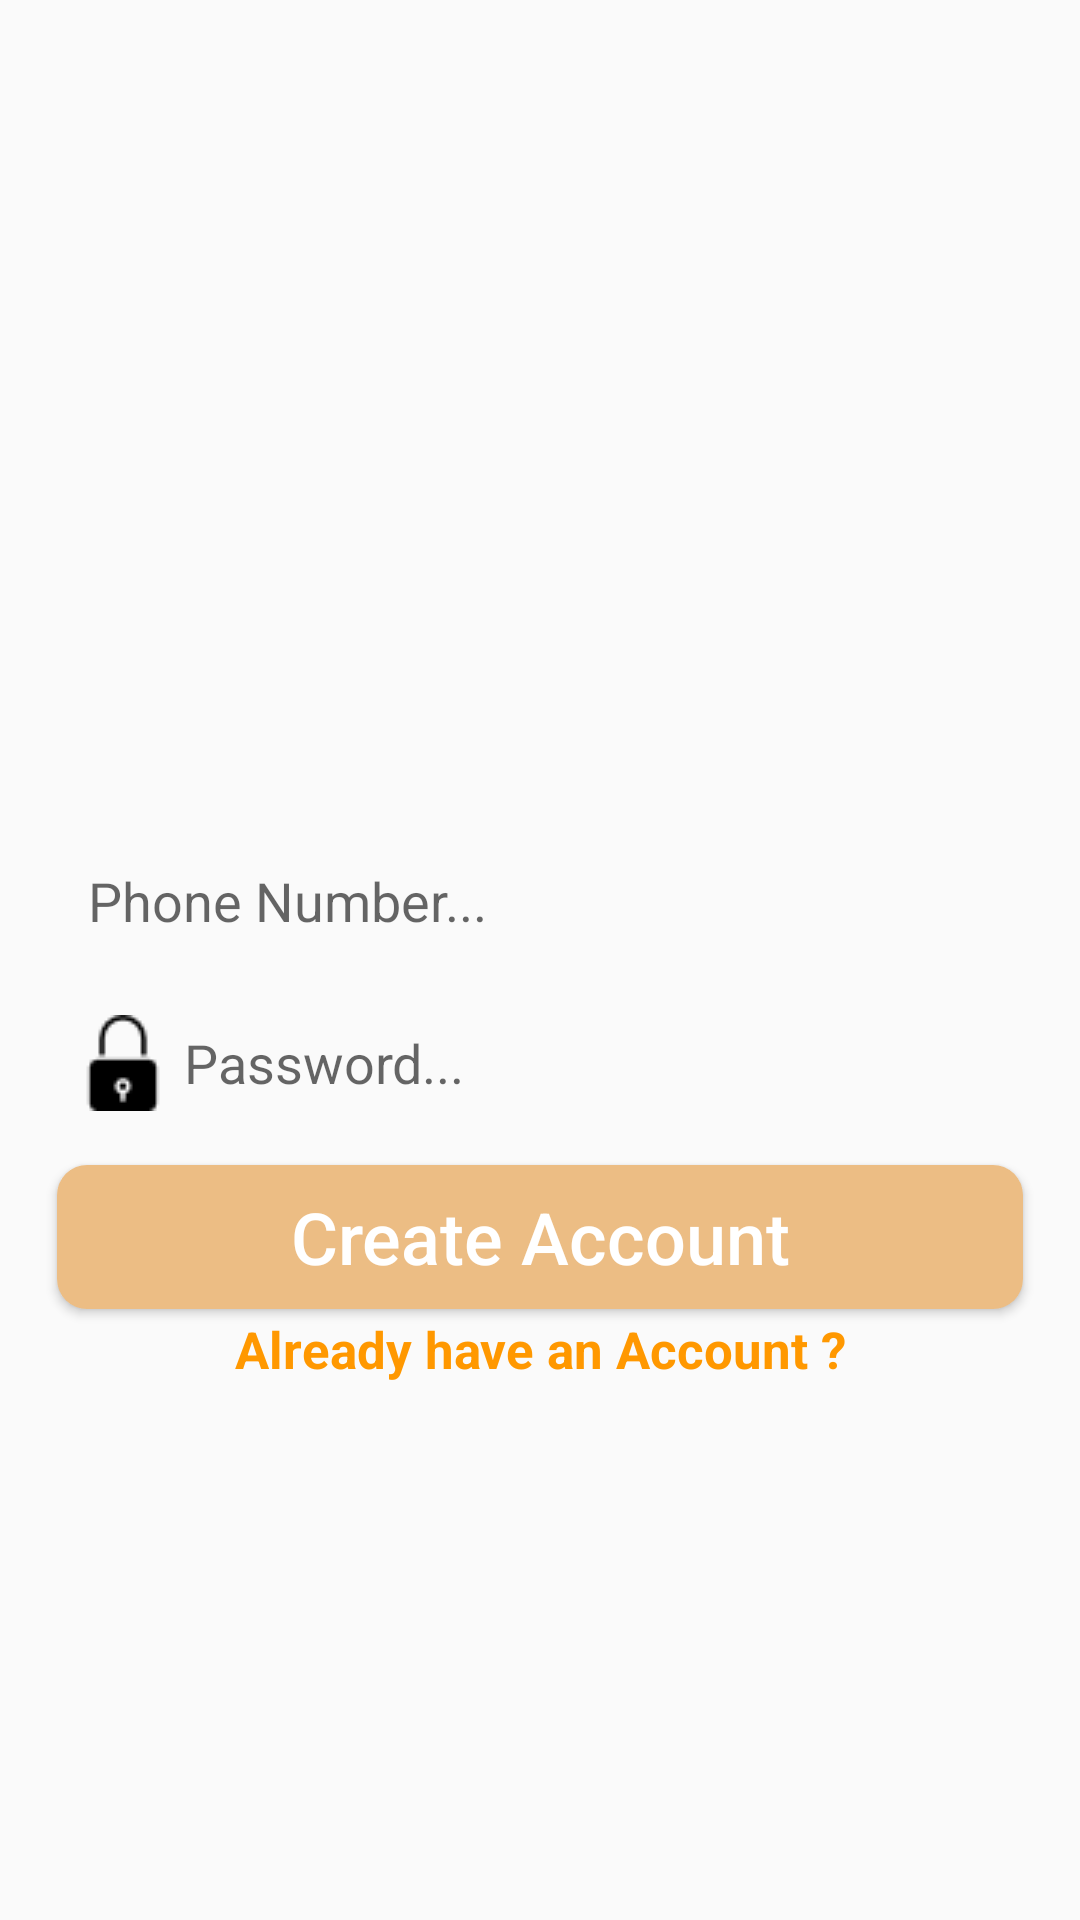

Android layout source for this screen:
<!-- AndroidManifest.xml: application theme AppTheme -->
<!-- res/layout/activity_register.xml -->
<?xml version="1.0" encoding="utf-8"?>
<RelativeLayout xmlns:android="http://schemas.android.com/apk/res/android"
    xmlns:app="http://schemas.android.com/apk/res-auto"
    xmlns:tools="http://schemas.android.com/tools"
    android:layout_width="match_parent"
    android:layout_height="match_parent"
    tools:context=".RegisterActivity">

    <ImageView
        android:id="@+id/register_image"
        android:layout_width="match_parent"
        android:layout_height="250dp"
        android:src="@drawable/signup_photo"
        android:layout_alignParentStart="true"
        android:layout_alignParentTop="true"
        android:scaleType="fitCenter"
        />

    <EditText
        android:id="@+id/register_email"
        android:layout_width="match_parent"
        android:layout_height="wrap_content"
        android:layout_alignParentStart="true"
        android:layout_below="@+id/register_image"
        android:hint=" Phone Number..."
        android:inputType="textEmailAddress"
        android:background="@drawable/inputs"
        android:padding="8dp"
        android:drawableStart="@drawable/phone_call"
        android:layout_marginTop="30dp"
        android:layout_marginLeft="17dp"
        android:layout_marginRight="17dp"
        />

    <EditText
        android:id="@+id/register_password"
        android:layout_width="match_parent"
        android:layout_height="wrap_content"
        android:layout_alignParentStart="true"
        android:layout_below="@+id/register_email"
        android:hint=" Password..."
        android:inputType="textPassword"
        android:background="@drawable/inputs"
        android:padding="8dp"
        android:drawableStart="@drawable/padlock"
        android:layout_marginTop="10dp"
        android:layout_marginLeft="17dp"
        android:layout_marginRight="17dp"
        />

    <Button
        android:id="@+id/register_button"
        android:layout_width="match_parent"
        android:layout_height="wrap_content"
        android:layout_below="@+id/register_password"
        android:padding="4dp"
        android:layout_marginTop="10dp"
        android:layout_marginLeft="19dp"
        android:layout_marginRight="19dp"
        android:text="Create Account"
        android:textAllCaps="false"
        android:textSize="24sp"
        android:textColor="@android:color/background_light"
        android:background="@drawable/buttons"
        />

    <TextView
        android:id="@+id/already_have_account_link"
        android:layout_width="match_parent"
        android:layout_height="wrap_content"
        android:layout_centerHorizontal="true"
        android:layout_below="@+id/register_button"
        android:text="Already have an Account ?"
        android:layout_marginTop="2dp"
        android:layout_marginLeft="15dp"
        android:layout_marginRight="23dp"
        android:textAlignment="center"
        android:textSize="17sp"
        android:textStyle="bold"
        android:textColor="@color/colorPrimaryDark"
        />

</RelativeLayout>
<!-- resources referenced by this layout -->
<resources>
  <color name="colorPrimaryDark">#FF9800</color>
  <!-- drawable buttons (drawable) -->
  <?xml version="1.0" encoding="utf-8"?>
  <shape xmlns:android="http://schemas.android.com/apk/res/android">
      <solid android:color="@color/colorPrimary"
  
      >
      </solid>
      <corners android:radius="10dp"/>
  </shape>
  <!-- drawable inputs (drawable) -->
  <?xml version="1.0" encoding="utf-8"?>
  <shape xmlns:android="http://schemas.android.com/apk/res/android">
      <stoke android:color="@color/colorPrimary"
          android:width="5dp">
  
      </stoke>
  </shape>
  <!-- drawable padlock: png bitmap (drawable-v24, 580 bytes) -->
  <style name="AppTheme" parent="Theme.AppCompat.Light.NoActionBar">
          
          <item name="colorPrimary">@color/colorPrimary</item>
          <item name="colorPrimaryDark">@color/colorPrimaryDark</item>
          <item name="colorAccent">@color/colorAccent</item>
  
          <item name="windowNoTitle">true</item>
  
      </style>
  <color name="colorPrimary">#ECBD84</color>
  <color name="colorAccent">#4F7CAC</color>
</resources>
